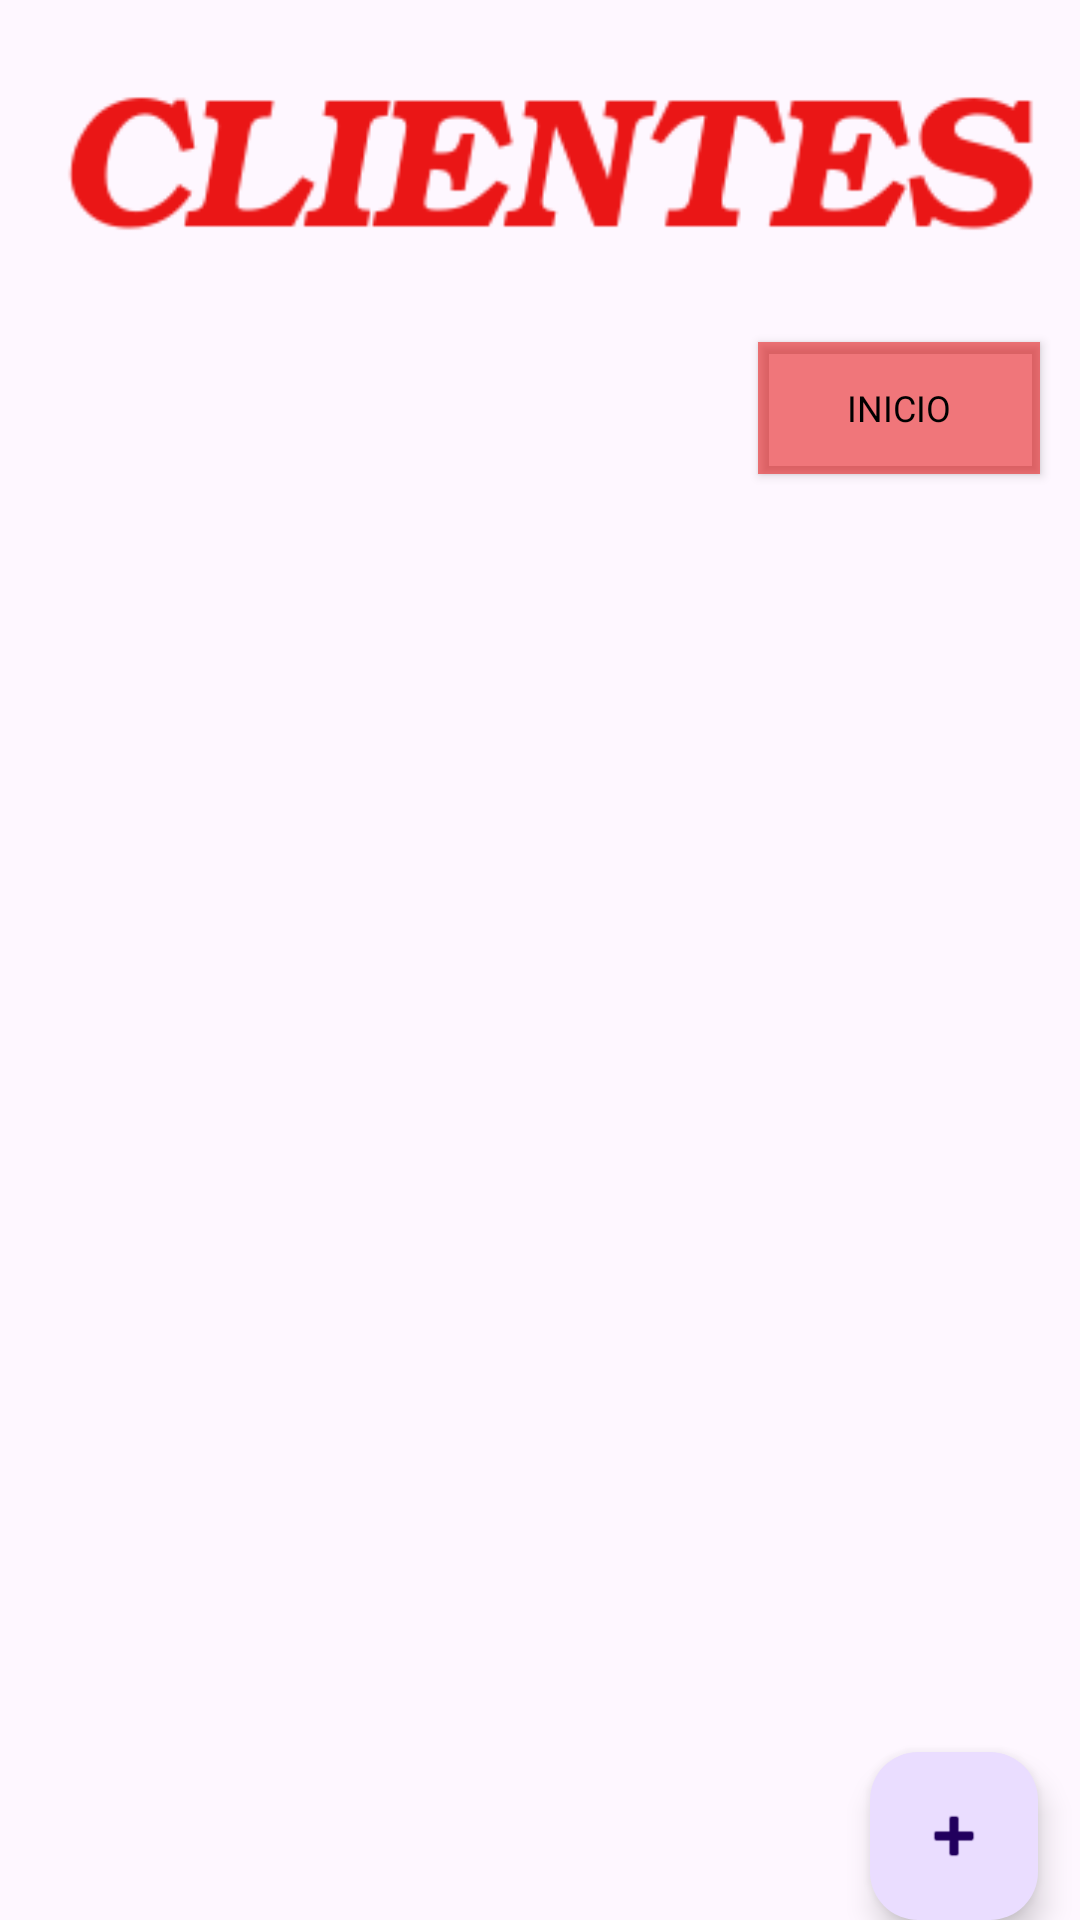

Produce the Android XML layout that renders to this screen, including the resource entries it uses.
<!-- AndroidManifest.xml: application theme Theme.Corporativoexpress -->
<!-- res/layout/activity_listaclientes.xml -->
<?xml version="1.0" encoding="utf-8"?>
<androidx.constraintlayout.widget.ConstraintLayout xmlns:android="http://schemas.android.com/apk/res/android"
    xmlns:app="http://schemas.android.com/apk/res-auto"
    xmlns:tools="http://schemas.android.com/tools"
    android:layout_width="match_parent"
    android:layout_height="match_parent"
    android:background="@drawable/fondo4"
    android:onClick="regresarr"
    tools:context=".listaclientes">

    <ImageView
        android:id="@+id/imageView18"
        android:layout_width="match_parent"
        android:layout_height="117dp"
        app:layout_constraintBottom_toBottomOf="parent"
        app:layout_constraintEnd_toEndOf="parent"
        app:layout_constraintHorizontal_bias="0.0"
        app:layout_constraintStart_toStartOf="parent"
        app:layout_constraintTop_toTopOf="parent"
        app:layout_constraintVertical_bias="0.0"
        app:srcCompat="@drawable/clientestitulo" />


    <Button
        android:id="@+id/btregresac3"
        style="@style/Widget.AppCompat.Button.Colored"
        android:layout_width="94dp"
        android:layout_height="44dp"
        android:background="#E82A2A"
        android:onClick="regresar"
        android:text="@string/inicio"
        android:textAppearance="@style/TextAppearance.AppCompat.Body1"
        android:textColor="#000000"
        android:textColorHint="#100F0F"
        android:textColorLink="#000000"
        android:textSize="12sp"
        app:backgroundTint="#8BE60C0C"
        app:layout_constraintBottom_toBottomOf="parent"
        app:layout_constraintEnd_toEndOf="parent"
        app:layout_constraintHorizontal_bias="0.95"
        app:layout_constraintStart_toStartOf="parent"
        app:layout_constraintTop_toTopOf="parent"
        app:layout_constraintVertical_bias="0.191"
        tools:ignore="MissingConstraints,UsingOnClickInXml" />

    <ListView
        android:id="@+id/list"
        android:layout_width="409dp"
        android:layout_height="420dp"
        app:layout_constraintBottom_toBottomOf="parent"
        app:layout_constraintEnd_toEndOf="parent"
        app:layout_constraintHorizontal_bias="0.5"
        app:layout_constraintStart_toStartOf="parent"
        app:layout_constraintTop_toBottomOf="@+id/imageView18"
        app:layout_constraintVertical_bias="0.5"
        tools:ignore="MissingConstraints" />

    <com.google.android.material.floatingactionbutton.FloatingActionButton
        android:id="@+id/agregarclientes"
        android:layout_width="wrap_content"
        android:layout_height="wrap_content"
        android:clickable="true"
        android:onClick="clientesss"
        app:layout_constraintBottom_toBottomOf="parent"
        app:layout_constraintEnd_toEndOf="parent"
        app:layout_constraintHorizontal_bias="0.954"
        app:layout_constraintStart_toStartOf="parent"
        app:layout_constraintTop_toTopOf="parent"
        app:layout_constraintVertical_bias="1.0"
        app:srcCompat="@android:drawable/ic_input_add"
        tools:ignore="MissingConstraints" />

    <androidx.constraintlayout.widget.Barrier
        android:id="@+id/barrier2"
        android:layout_width="wrap_content"
        android:layout_height="wrap_content"
        app:barrierDirection="top"
        app:constraint_referenced_ids="list" />
</androidx.constraintlayout.widget.ConstraintLayout>
<!-- resources referenced by this layout -->
<resources>
  <!-- drawable clientestitulo: png bitmap (drawable, 7709 bytes) -->
  <string name="inicio">INICIO</string>
  <style name="Theme.Corporativoexpress" parent="Base.Theme.Corporativoexpress" />
  <style name="Base.Theme.Corporativoexpress" parent="Theme.Material3.DayNight.NoActionBar">
          
          
      </style>
</resources>
